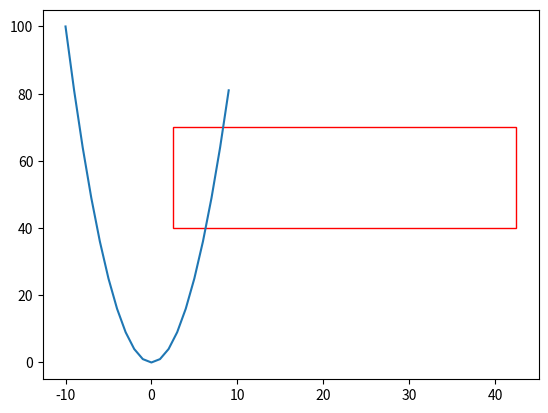

Reproduce this figure in Python.
import numpy as np
import matplotlib.pyplot as plt
import matplotlib.patches as patches

# Simple mouse click function to store coordinates
def onclick(event):
    global ix, iy
    ix, iy = event.xdata, event.ydata

    # print 'x = %d, y = %d'%(
    #     ix, iy)

    # assign global variable to access outside of function
    global coords
    coords.append((ix, iy))

    # Disconnect after 2 clicks
    if len(coords) == 2:
        fig.canvas.mpl_disconnect(cid)
        plt.close(1)
    return


x = np.arange(-10,10)
y = x**2

fig = plt.figure(1)
ax = fig.add_subplot(111)
ax.plot(x,y)

coords = []

# Call click func
cid = fig.canvas.mpl_connect('button_press_event', onclick)

# Create a Rectangle patch
rect = patches.Rectangle((2.5,40),40,30,linewidth=1,edgecolor='r',facecolor='none')

# Add the patch to the Axes
ax.add_patch(rect)

plt.show()

print(coords)
